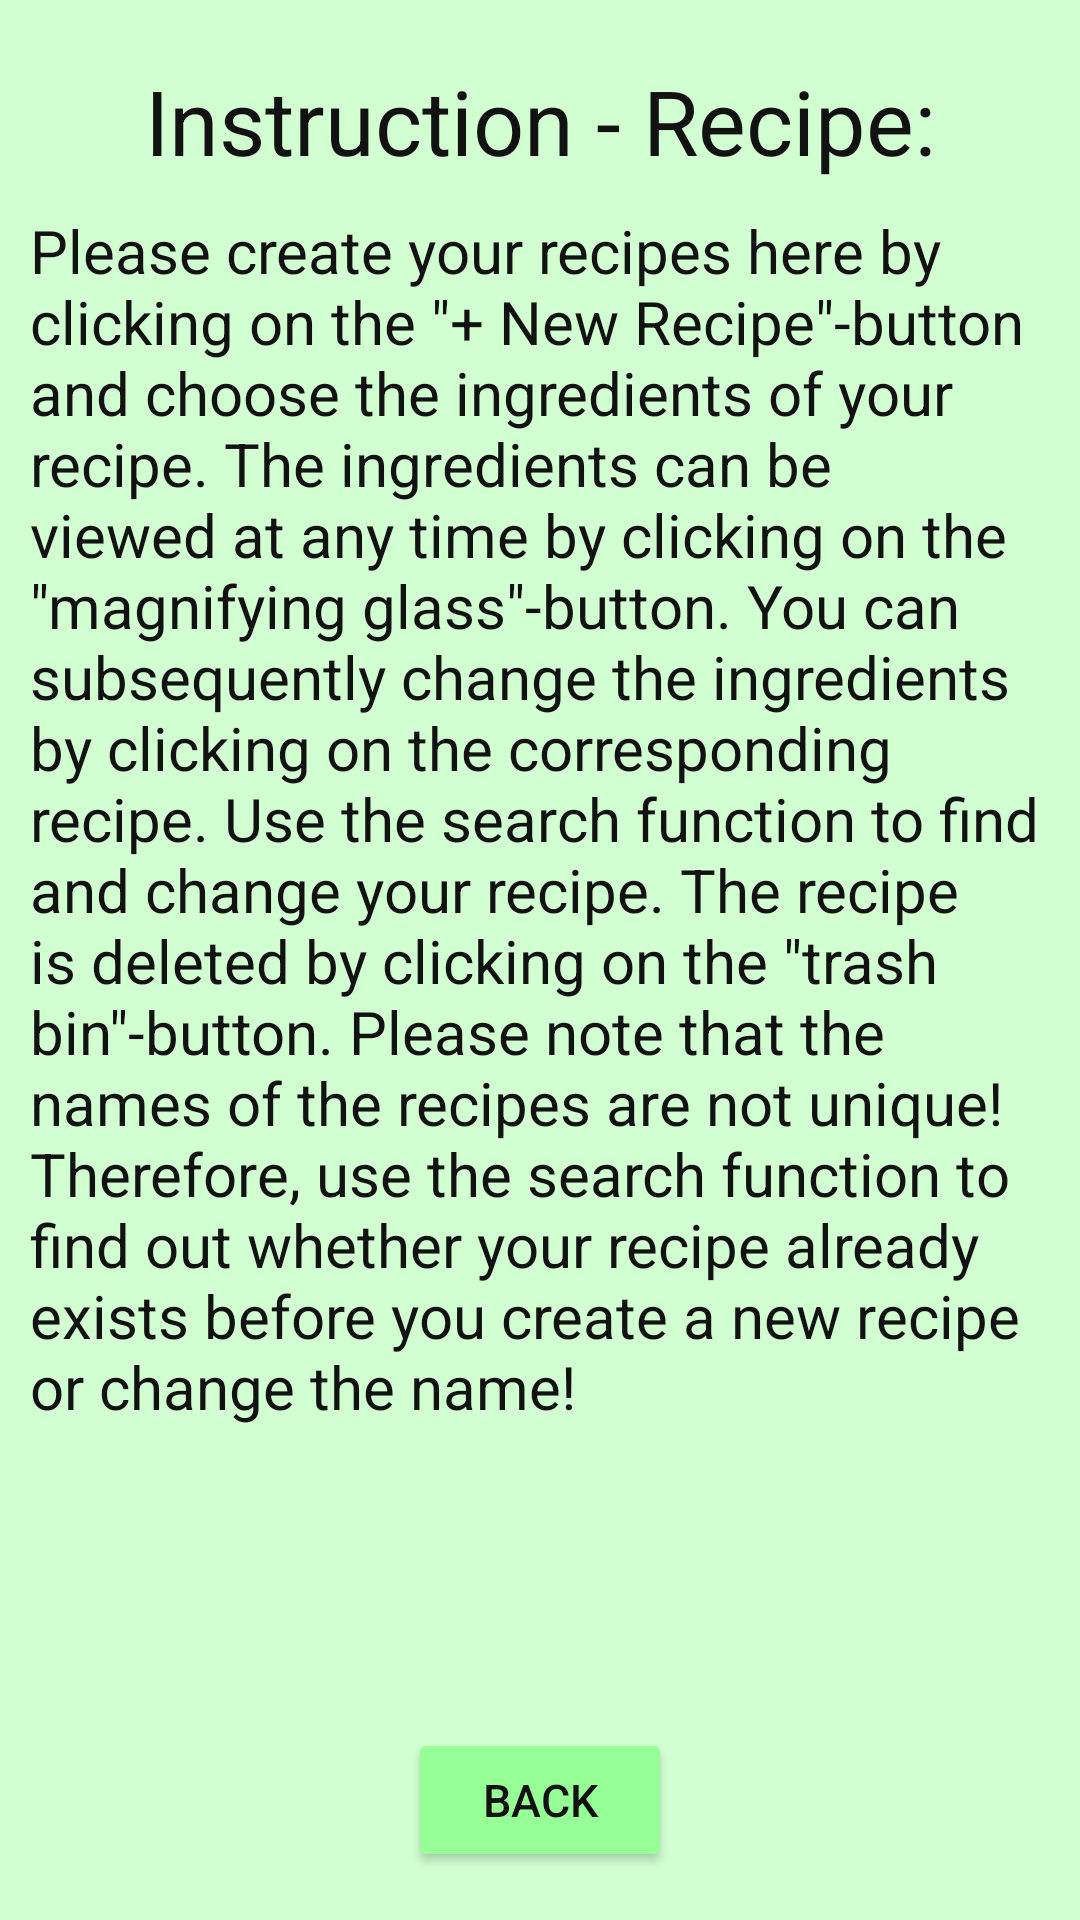

Reconstruct the res/layout file that produces this screen, plus the resources it refers to.
<!-- AndroidManifest.xml: application theme Theme.Brauport -->
<!-- res/layout/fragment_dialog_instruction_recipe.xml -->
<?xml version="1.0" encoding="utf-8"?>
<androidx.constraintlayout.widget.ConstraintLayout xmlns:android="http://schemas.android.com/apk/res/android"
    xmlns:app="http://schemas.android.com/apk/res-auto"
    xmlns:tools="http://schemas.android.com/tools"
    style="@style/InstructionTheme"
    android:layout_width="match_parent"
    android:layout_height="match_parent"
    tools:context=".ui.dialog.DialogInstructionRecipeFragment">

    <TextView
        android:id="@+id/instruction_title"
        style="@style/TextViewTheme"
        android:layout_width="wrap_content"
        android:layout_height="wrap_content"
        android:text="@string/instruction_recipe"
        android:textSize="30sp"
        app:layout_constraintBottom_toTopOf="@+id/scroll_view"
        app:layout_constraintEnd_toEndOf="parent"
        app:layout_constraintStart_toStartOf="parent"
        app:layout_constraintTop_toTopOf="parent" />

    <ScrollView
        android:id="@+id/scroll_view"
        android:layout_width="match_parent"
        android:layout_height="match_parent"
        android:layout_marginTop="60dp"
        android:layout_marginBottom="60dp"
        app:layout_constraintBottom_toBottomOf="parent"
        app:layout_constraintEnd_toEndOf="parent"
        app:layout_constraintStart_toStartOf="parent"
        app:layout_constraintTop_toTopOf="parent">

        <TextView
            android:id="@+id/description"
            style="@style/TextViewTheme"
            android:layout_width="wrap_content"
            android:layout_height="wrap_content"
            android:text="@string/instruction_r_text"
            android:textSize="20sp" />

    </ScrollView>

    <Button
        android:id="@+id/back_button"
        style="@style/ButtonTheme"
        android:layout_width="wrap_content"
        android:layout_height="wrap_content"
        android:text="@string/back_text"
        app:layout_constraintBottom_toBottomOf="parent"
        app:layout_constraintEnd_toEndOf="parent"
        app:layout_constraintStart_toStartOf="parent"
        app:layout_constraintTop_toBottomOf="@+id/scroll_view" />

</androidx.constraintlayout.widget.ConstraintLayout>
<!-- resources referenced by this layout -->
<resources>
  <string name="back_text">Back</string>
  <string name="instruction_r_text">Please create your recipes here by clicking on the \"+ New Recipe\"-button and choose the ingredients of your recipe. The ingredients can be viewed at any time by clicking on the \"magnifying glass\"-button. You can subsequently change the ingredients by clicking on the corresponding recipe. Use the search function to find and change your recipe. The recipe is deleted by clicking on the \"trash bin\"-button. Please note that the names of the recipes are not unique! Therefore, use the search function to find out whether your recipe already exists before you create a new recipe or change the name!</string>
  <string name="instruction_recipe">Instruction - Recipe:</string>
  <style name="ButtonTheme" parent="ThemeOverlay.Material3.Button">
          <item name="android:textColor">@color/appBars_color</item>
          <item name="backgroundTint">@color/button_color</item>
          <item name="android:textSize">15sp</item>
          <item name="iconTint">@color/appBars_color</item>
          <item name="cornerRadius">20dp</item>
      </style>
  <style name="InstructionTheme">
          <item name="android:background">@color/card_color</item>
          <item name="android:padding">10dp</item>
      </style>
  <style name="TextViewTheme" parent="Widget.AppCompat.TextView">
          <item name="android:textColor">@color/appBars_color</item>
      </style>
  <style name="Theme.Brauport" parent="Theme.MaterialComponents.Light.NoActionBar">
          <item name="colorPrimary">@color/appBars_color</item>
          <item name="colorPrimaryVariant">@color/appBars_color</item>
          <item name="colorOnPrimary">@color/black</item>
          <item name="colorSecondary">@color/teal_200</item>
          <item name="colorSecondaryVariant">@color/teal_700</item>
          <item name="colorOnSecondary">@color/black</item>
          <item name="android:forceDarkAllowed" tools:targetApi="q">false</item>
          <item name="android:statusBarColor" tools:targetApi="l">?attr/colorPrimaryVariant</item>
      </style>
  <color name="appBars_color">#121212</color>
  <color name="button_color">#96FF96</color>
  <color name="card_color">#D2FFD2</color>
  <color name="black">#FF000000</color>
  <color name="teal_200">#FF03DAC5</color>
  <color name="teal_700">#FF018786</color>
</resources>
